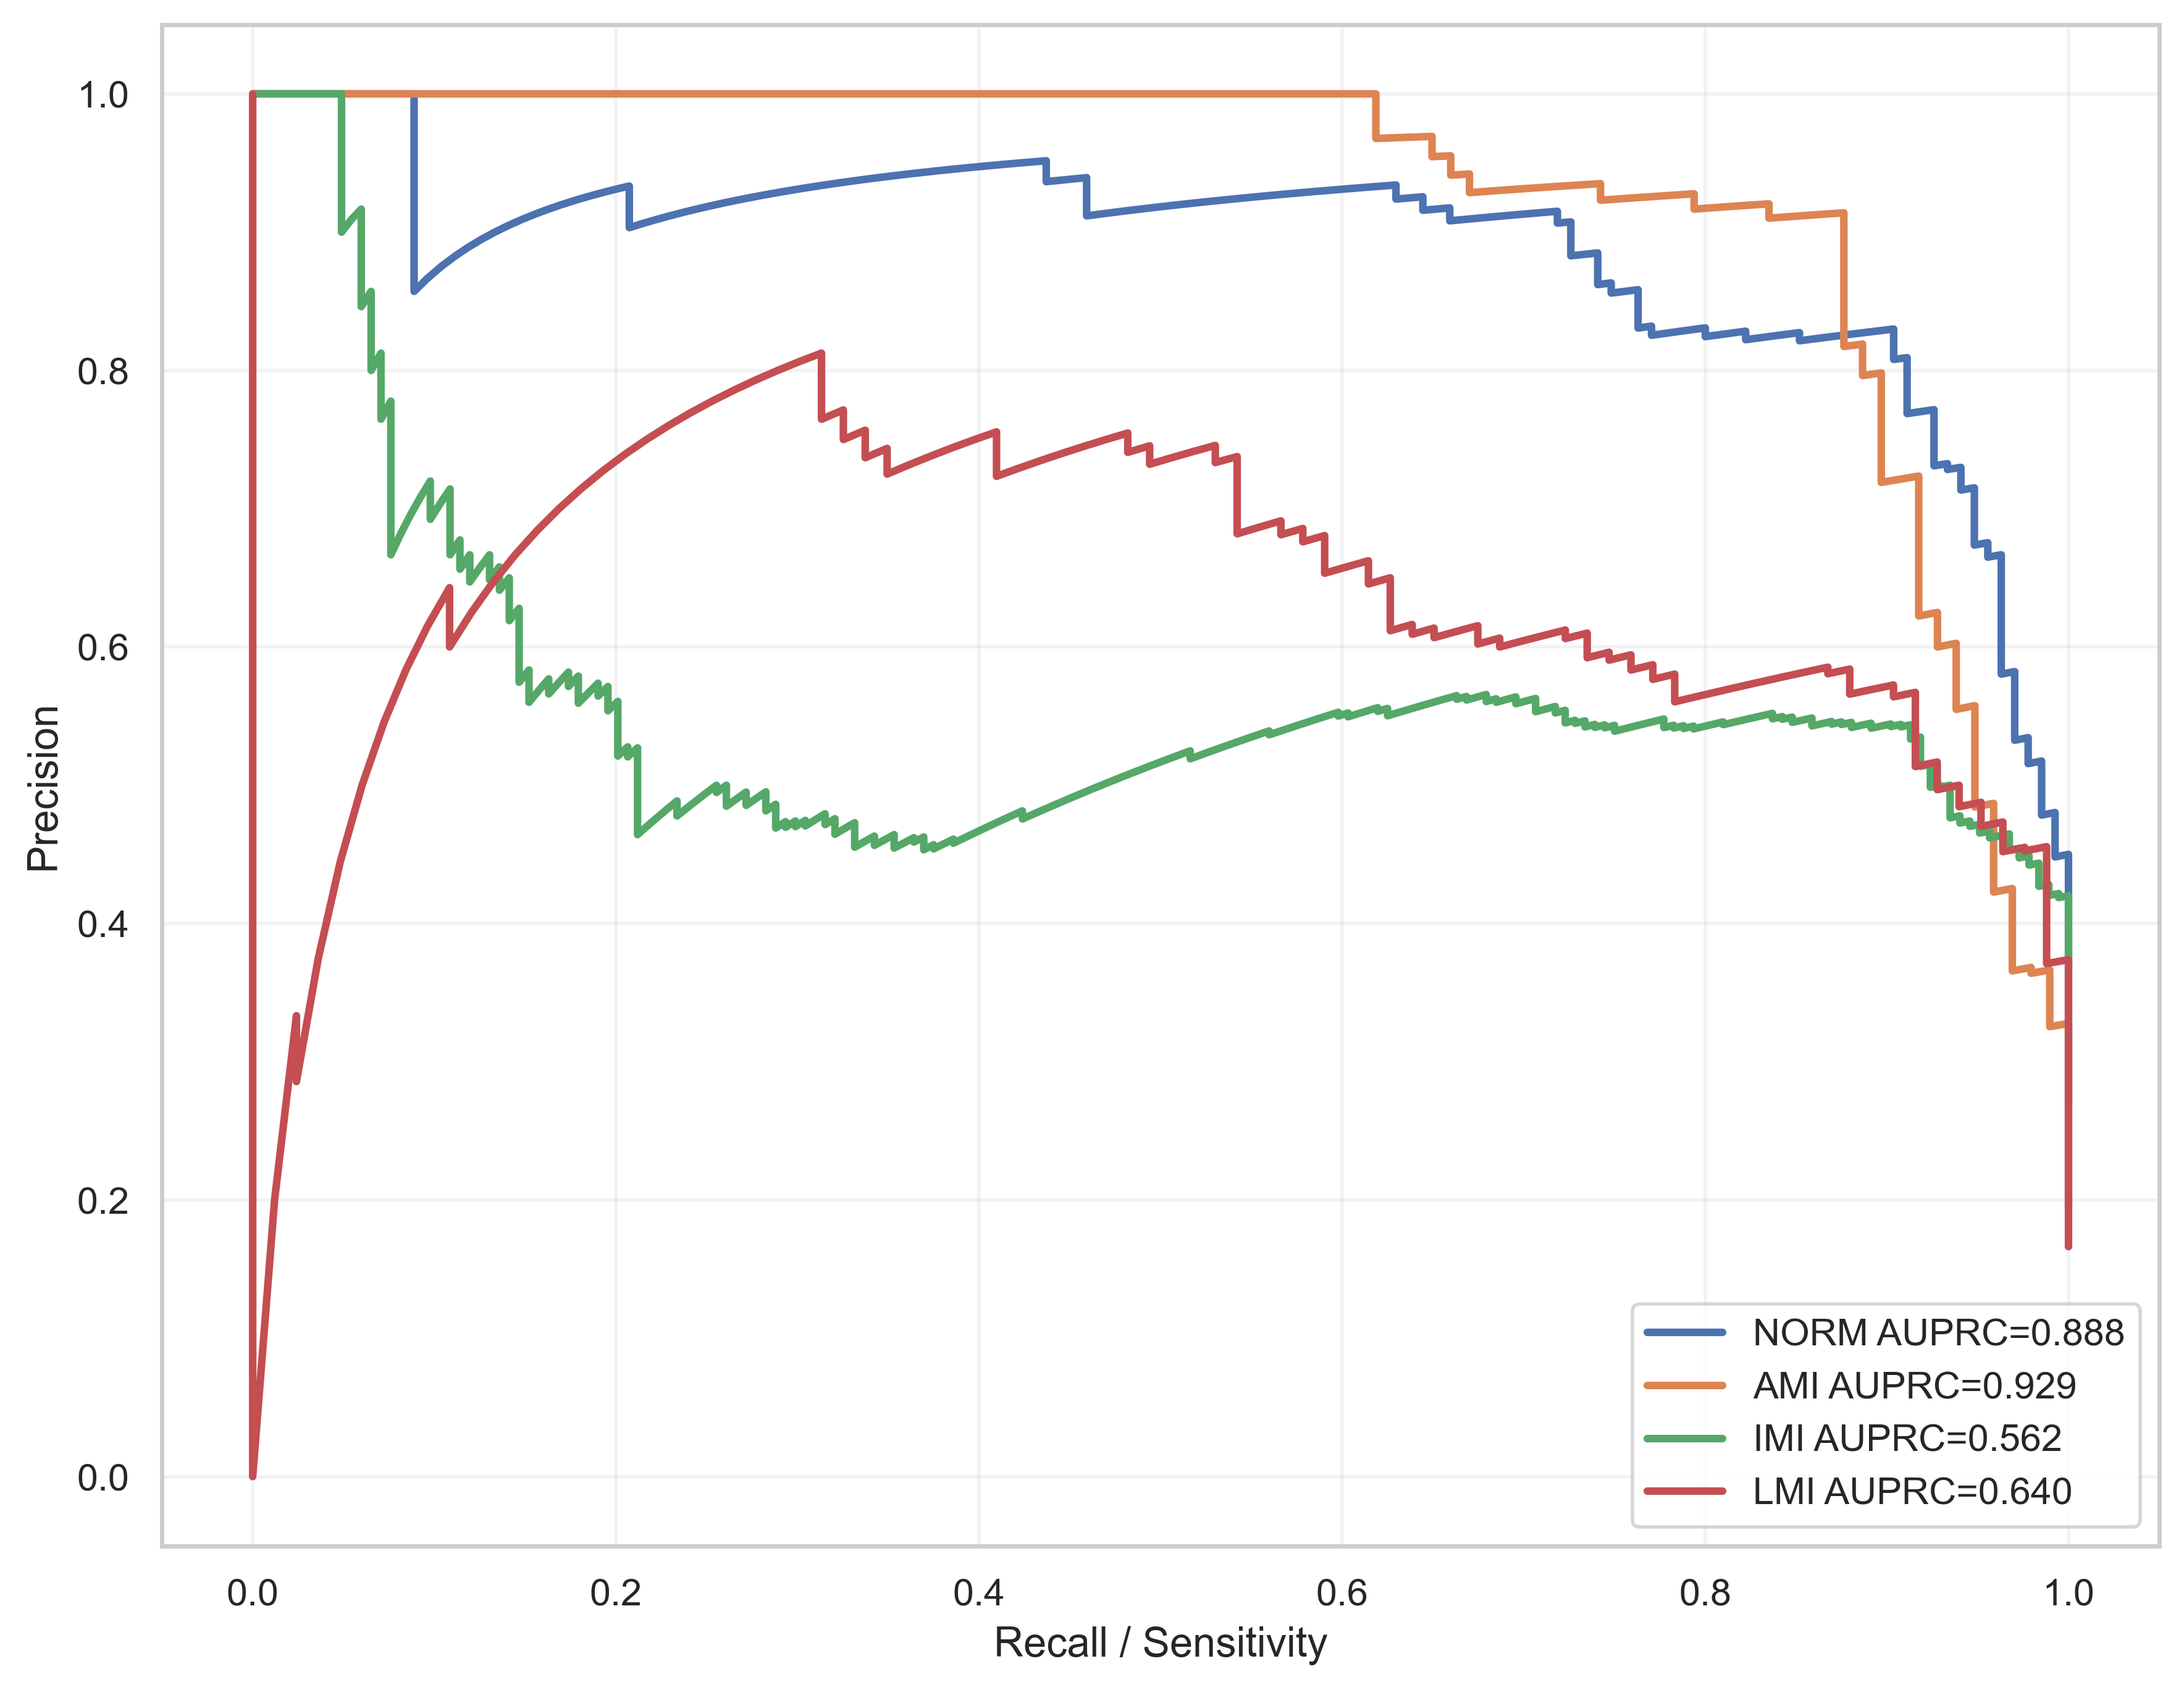

The data file committed next to this chart (first rows):
label, recall, precision, auprc
NORM, 1.0, 0.2705, 0.8883
NORM, 1.0, 0.2711, 0.8883
NORM, 1.0, 0.2716, 0.8883
NORM, 1.0, 0.2722, 0.8883
NORM, 1.0, 0.2727, 0.8883
NORM, 1.0, 0.2733, 0.8883
NORM, 1.0, 0.2738, 0.8883
NORM, 1.0, 0.2744, 0.8883
NORM, 1.0, 0.2749, 0.8883
NORM, 1.0, 0.2755, 0.8883
NORM, 1.0, 0.2761, 0.8883
NORM, 1.0, 0.2766, 0.8883
NORM, 1.0, 0.2772, 0.8883
NORM, 1.0, 0.2778, 0.8883
NORM, 1.0, 0.2784, 0.8883
NORM, 1.0, 0.2789, 0.8883
NORM, 1.0, 0.2795, 0.8883
NORM, 1.0, 0.2801, 0.8883
NORM, 1.0, 0.2807, 0.8883
NORM, 1.0, 0.2812, 0.8883
NORM, 1.0, 0.2818, 0.8883
NORM, 1.0, 0.2824, 0.8883
NORM, 1.0, 0.283, 0.8883
NORM, 1.0, 0.2836, 0.8883
NORM, 1.0, 0.2842, 0.8883
NORM, 1.0, 0.2848, 0.8883
NORM, 1.0, 0.2854, 0.8883
NORM, 1.0, 0.286, 0.8883
NORM, 1.0, 0.2866, 0.8883
NORM, 1.0, 0.2872, 0.8883
NORM, 1.0, 0.2878, 0.8883
NORM, 1.0, 0.2885, 0.8883
NORM, 1.0, 0.2891, 0.8883
NORM, 1.0, 0.2897, 0.8883
NORM, 1.0, 0.2903, 0.8883
NORM, 1.0, 0.2909, 0.8883
NORM, 1.0, 0.2916, 0.8883
NORM, 1.0, 0.2922, 0.8883
NORM, 1.0, 0.2928, 0.8883
NORM, 1.0, 0.2935, 0.8883
NORM, 1.0, 0.2941, 0.8883
NORM, 1.0, 0.2948, 0.8883
NORM, 1.0, 0.2954, 0.8883
NORM, 1.0, 0.2961, 0.8883
NORM, 1.0, 0.2967, 0.8883
NORM, 1.0, 0.2974, 0.8883
NORM, 1.0, 0.298, 0.8883
NORM, 1.0, 0.2987, 0.8883
NORM, 1.0, 0.2993, 0.8883
NORM, 1.0, 0.3, 0.8883
NORM, 1.0, 0.3007, 0.8883
NORM, 1.0, 0.3013, 0.8883
NORM, 1.0, 0.302, 0.8883
NORM, 1.0, 0.3027, 0.8883
NORM, 1.0, 0.3034, 0.8883
NORM, 1.0, 0.3041, 0.8883
NORM, 1.0, 0.3047, 0.8883
NORM, 1.0, 0.3054, 0.8883
NORM, 1.0, 0.3061, 0.8883
NORM, 1.0, 0.3068, 0.8883
... 1,940 more rows
